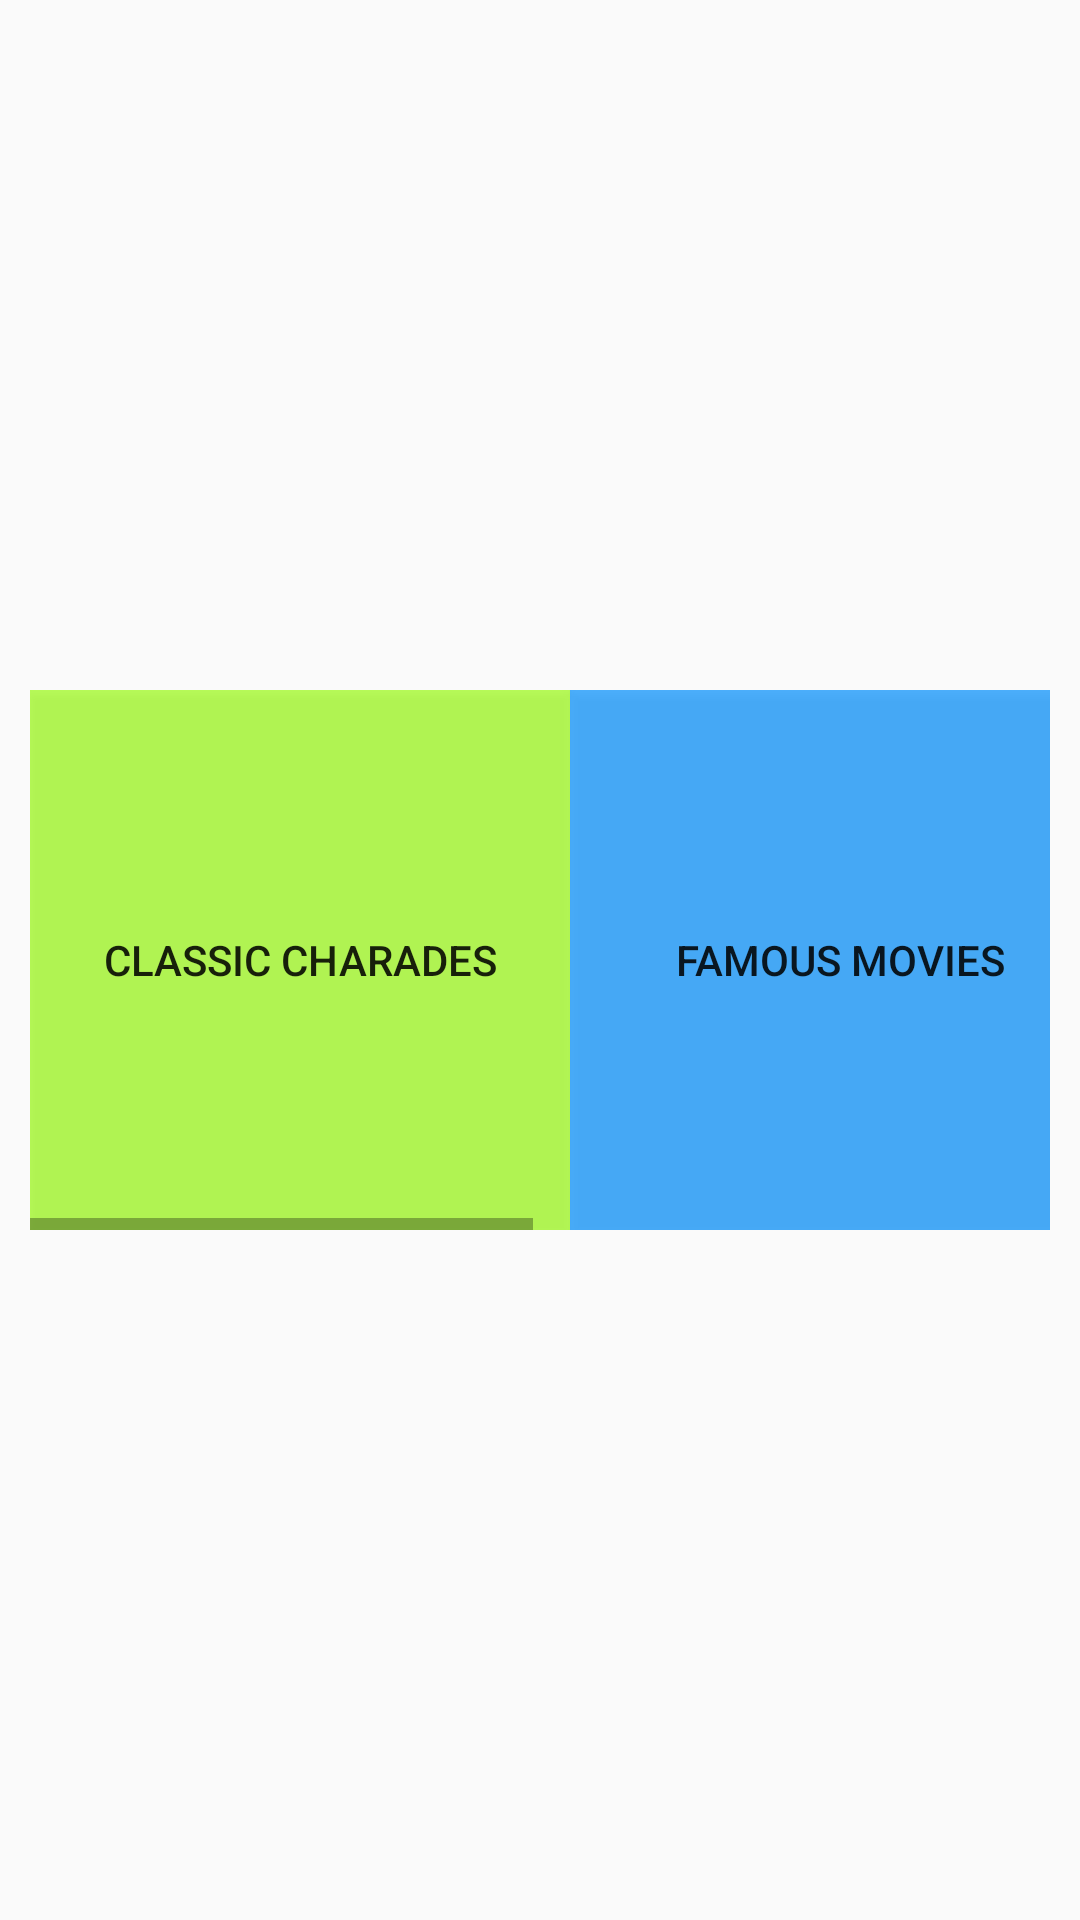

Here is an Android app screen rendered from its layout file. Give the layout XML and the strings, colors and styles it references.
<!-- AndroidManifest.xml: activity theme Theme.AppCompat.Light.NoActionBar -->
<!-- res/layout/activity_standard_game.xml -->
<?xml version="1.0" encoding="utf-8"?>
<LinearLayout xmlns:android="http://schemas.android.com/apk/res/android"
    xmlns:app="http://schemas.android.com/apk/res-auto"
    xmlns:tools="http://schemas.android.com/tools"
    android:layout_width="match_parent"
    android:layout_height="match_parent"
    android:background="@drawable/polygon_green"
    tools:context="com.example.sihengli.charadesgame.StandardGameActivity">

    <HorizontalScrollView
        android:layout_width="wrap_content"
        android:layout_height="wrap_content"
        android:layout_gravity="center"
        android:paddingLeft="10dp"
        android:paddingRight="10dp">

        <LinearLayout
            android:layout_width="wrap_content"
            android:layout_height="wrap_content"
            android:orientation="horizontal">

            <Button
                android:id="@+id/classicBtn"
                style="@android:style/Widget.DeviceDefault.Button.Toggle"
                android:layout_width="180dp"
                android:layout_height="180dp"
                android:background="@color/green_yellow_150"
                android:text="@string/classic_charades" />

            <Button
                android:id="@+id/moviesBtn"
                style="@android:style/Widget.DeviceDefault.Button.Toggle"
                android:layout_width="180dp"
                android:layout_height="180dp"
                android:background="@color/blue_200"
                android:text="@string/famous_movies" />

            <Button
                android:id="@+id/popBtn"
                style="@android:style/Widget.DeviceDefault.Button.Toggle"
                android:layout_width="180dp"
                android:layout_height="180dp"
                android:background="@color/green_yellow_150"
                android:text="@string/pop_hits" />

            <Button
                android:id="@+id/animalsBtn"
                style="@android:style/Widget.DeviceDefault.Button.Toggle"
                android:layout_width="180dp"
                android:layout_height="180dp"
                android:background="@color/blue_200"
                android:text="@string/animals" />
        </LinearLayout>
    </HorizontalScrollView>
</LinearLayout>
<!-- resources referenced by this layout -->
<resources>
  <color name="blue_200">#c9209eff</color>
  <color name="green_yellow_150">#c8a8fd30</color>
  <string name="animals">Animals</string>
  <string name="classic_charades">Classic Charades</string>
  <string name="famous_movies">Famous Movies</string>
  <string name="pop_hits">Pop Hits</string>
</resources>
